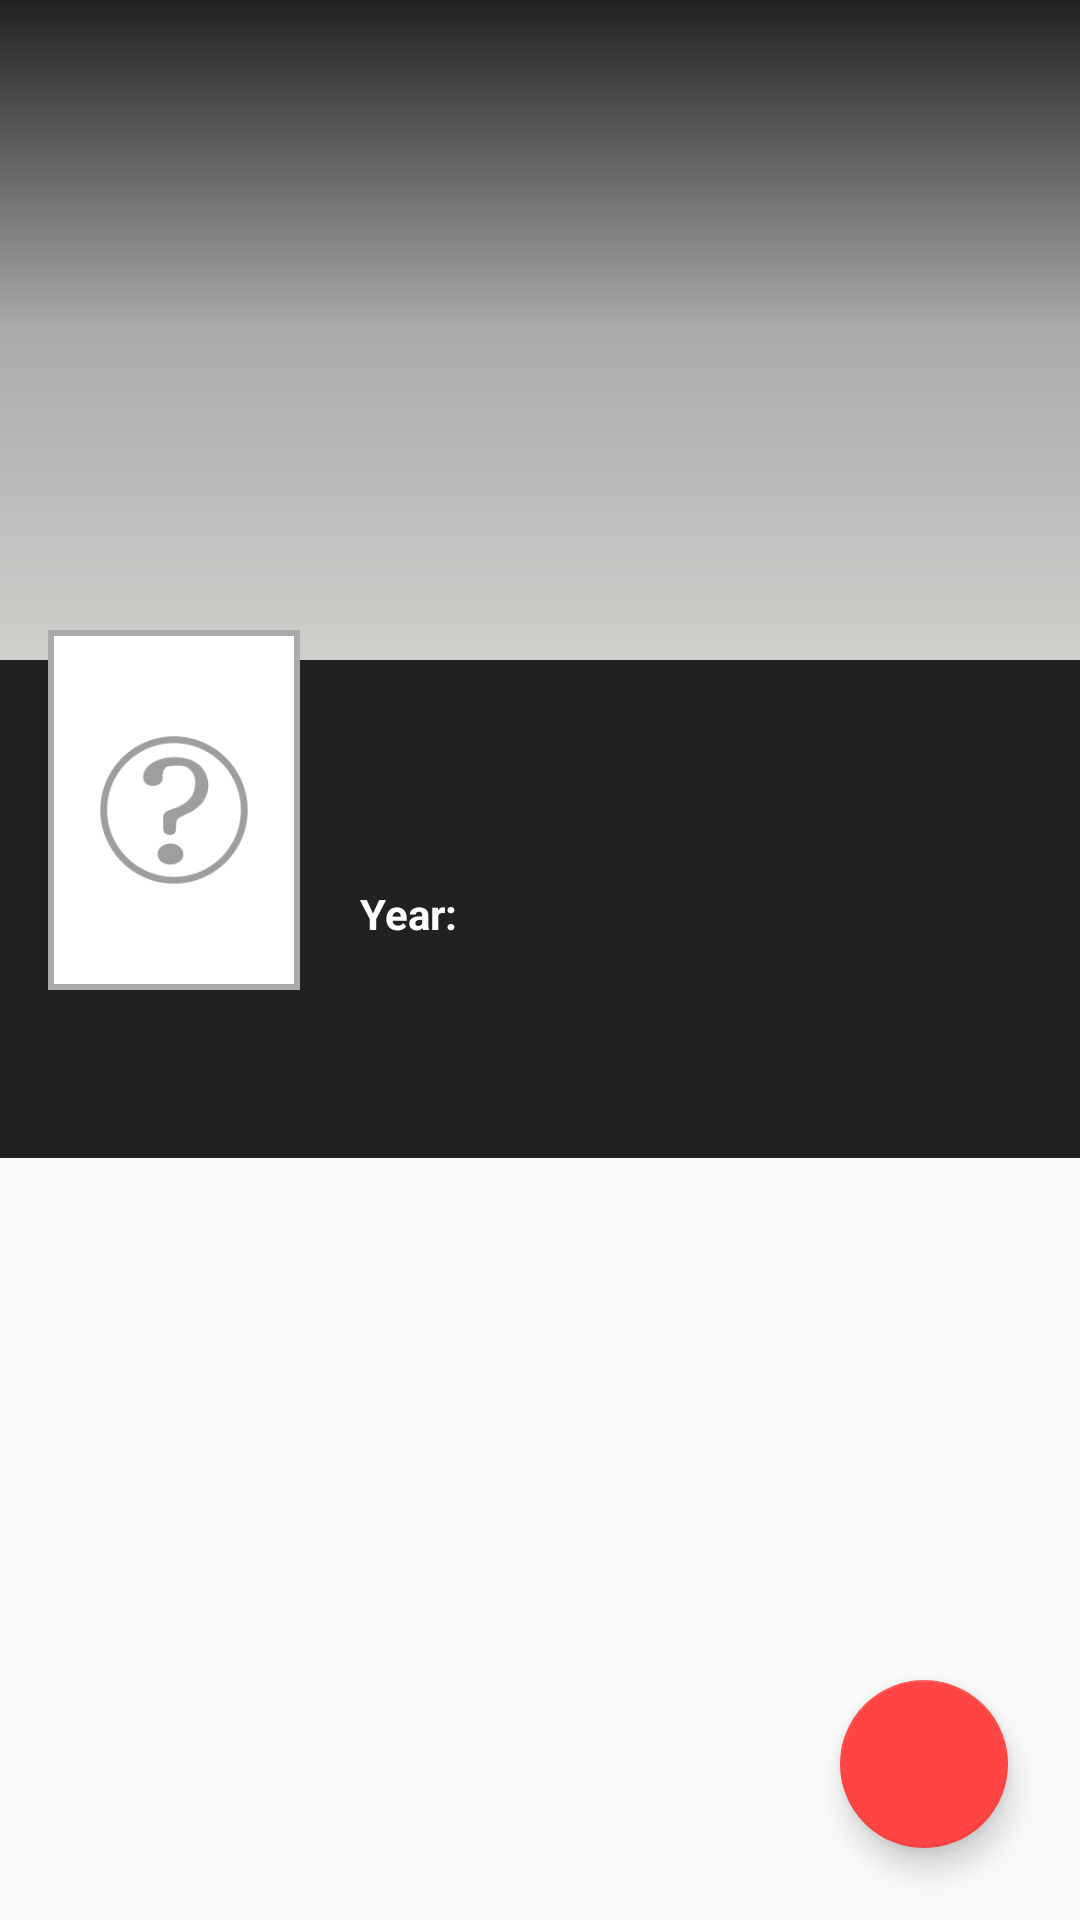

This screen was rendered from an Android layout file. Write that file and the resources it references.
<!-- AndroidManifest.xml: activity theme AppTheme.NoActionBar -->
<!-- res/layout/activity_movie_detail.xml -->
<?xml version="1.0" encoding="utf-8"?>
<android.support.design.widget.CoordinatorLayout xmlns:android="http://schemas.android.com/apk/res/android"
    xmlns:app="http://schemas.android.com/apk/res-auto"
    xmlns:tools="http://schemas.android.com/tools"
    android:id="@+id/movie_details_coordinator"
    android:layout_width="match_parent"
    android:layout_height="match_parent"
    android:fitsSystemWindows="true"
    tools:context=".activities.MovieDetailActivity">

    <android.support.design.widget.AppBarLayout
        android:id="@+id/app_bar"
        android:layout_width="match_parent"
        android:layout_height="wrap_content"
        android:clipChildren="false"
        android:fitsSystemWindows="true"
        android:theme="@style/ThemeOverlay.AppCompat.Dark.ActionBar">

        <android.support.design.widget.CollapsingToolbarLayout
            android:id="@+id/collapsing_toolbar_layout"
            android:layout_width="match_parent"
            android:layout_height="@dimen/collapsing_layout_height"
            android:fitsSystemWindows="true"
            app:contentScrim="?attr/colorPrimary"
            app:expandedTitleMarginBottom="@dimen/collapsing_toolbar_margin_bottom"
            app:expandedTitleMarginStart="@dimen/collapsing_toolbar_margin_start"
            app:expandedTitleTextAppearance="@style/Base.TextAppearance.AppCompat.Large"
            app:layout_scrollFlags="scroll|exitUntilCollapsed|snap"
            app:titleEnabled="true">

            <TextView
                android:id="@+id/year_text_view"
                android:layout_width="wrap_content"
                android:layout_height="wrap_content"
                android:layout_gravity="bottom"
                android:layout_marginBottom="@dimen/static_margin"
                android:layout_marginStart="@dimen/collapsing_toolbar_margin_start"
                android:gravity="bottom"
                android:text="@string/movie_details_year"
                android:textAppearance="@style/Base.TextAppearance.AppCompat.Small"
                android:textColor="@color/colorWhite"
                android:textStyle="bold"
                app:layout_collapseMode="pin" />

            <ImageView
                android:id="@+id/backdrop_image"
                android:layout_width="match_parent"
                android:layout_height="@dimen/backdrop_image_height"
                android:background="@drawable/gradient_background_shape"
                android:contentDescription="@string/app_name"
                android:foreground="?attr/selectableItemBackground"
                android:scaleType="centerCrop"
                app:layout_collapseMode="parallax" />

            <ImageView
                android:id="@+id/movie_image"
                android:layout_width="@dimen/poster_image_width"
                android:layout_height="@dimen/poster_image_height"
                android:layout_gravity="bottom|start"
                android:layout_marginStart="@dimen/dynamic_margin"
                android:background="@drawable/border_shape"
                android:contentDescription="@string/app_name"
                android:src="@drawable/gridview_placeholder" />

            <android.support.v7.widget.Toolbar
                android:id="@+id/toolbar"
                android:layout_width="match_parent"
                android:layout_height="?attr/actionBarSize"
                app:layout_collapseMode="pin"
                app:popupTheme="@style/AppTheme.PopupOverlay"
                app:titleMarginTop="@dimen/toolbar_margin_top" />

        </android.support.design.widget.CollapsingToolbarLayout>

        <android.support.design.widget.TabLayout
            android:id="@+id/tabs"
            android:layout_width="match_parent"
            android:layout_height="?attr/actionBarSize"
            android:background="@color/colorPrimary"
            app:tabIndicatorColor="@android:color/holo_red_light" />

    </android.support.design.widget.AppBarLayout>

    <android.support.v4.view.ViewPager
        android:id="@+id/container"
        android:layout_width="match_parent"
        android:layout_height="match_parent"
        app:layout_behavior="@string/appbar_scrolling_view_behavior"
        tools:ignore="PrivateResource" />

    <include layout="@layout/fab_button" />

</android.support.design.widget.CoordinatorLayout>
<!-- res/layout/fab_button.xml (included above) -->
<?xml version="1.0" encoding="utf-8"?>
<android.support.design.widget.FloatingActionButton xmlns:android="http://schemas.android.com/apk/res/android"
    xmlns:app="http://schemas.android.com/apk/res-auto"
    android:id="@+id/fab"
    android:layout_width="wrap_content"
    android:layout_height="wrap_content"
    android:layout_gravity="bottom|end"
    android:layout_margin="@dimen/fav_margin"
    app:backgroundTint="@android:color/holo_red_light"
    app:layout_anchorGravity="bottom|end|right"
    app:srcCompat="@drawable/ic_unfavorite_24dp" />
<!-- resources referenced by this layout -->
<resources>
  <color name="colorPrimary">#212121</color>
  <color name="colorWhite">#ffffff</color>
  <dimen name="backdrop_image_height">220dp</dimen>
  <dimen name="collapsing_layout_height">330dp</dimen>
  <dimen name="collapsing_toolbar_margin_bottom">50dp</dimen>
  <dimen name="collapsing_toolbar_margin_start">120dp</dimen>
  <dimen name="dynamic_margin">16dp</dimen>
  <dimen name="fav_margin">24dp</dimen>
  <dimen name="poster_image_height">120dp</dimen>
  <dimen name="poster_image_width">84dp</dimen>
  <dimen name="static_margin">16dp</dimen>
  <dimen name="toolbar_margin_top">15dp</dimen>
  <!-- drawable border_shape (drawable) -->
  <?xml version="1.0" encoding="utf-8"?>
  <shape xmlns:android="http://schemas.android.com/apk/res/android">
      <stroke
          android:width="2dp"
          android:color="@color/colorDarkGray" />
      <solid android:color="#FFFFFF" />
      <padding
          android:bottom="@dimen/grid_view_item_padding"
          android:left="@dimen/grid_view_item_padding"
          android:right="@dimen/grid_view_item_padding"
          android:top="@dimen/grid_view_item_padding" />
  </shape>
  <!-- drawable gradient_background_shape (drawable) -->
  <shape xmlns:android="http://schemas.android.com/apk/res/android"
      android:shape="rectangle">
      <gradient
          android:angle="90"
          android:centerColor="@color/colorDarkGray"
          android:endColor="@color/colorPrimary"
          android:startColor="@color/colorLightGray" />
      <corners android:radius="0dp" />
  
  
  </shape>
  <!-- drawable gridview_placeholder: jpg bitmap (drawable-hdpi, 16787 bytes) -->
  <string name="app_name" translatable="false">Popular Movies</string>
  <string name="movie_details_year">Year: </string>
  <style name="AppTheme.PopupOverlay" parent="ThemeOverlay.AppCompat.Light" />
  <style name="AppTheme.NoActionBar">
          <item name="windowActionBar">false</item>
          <item name="windowNoTitle">true</item>
      </style>
  <color name="colorDarkGray">@android:color/darker_gray</color>
  <dimen name="grid_view_item_padding">2dp</dimen>
  <color name="colorLightGray">#D0CFCC</color>
</resources>
